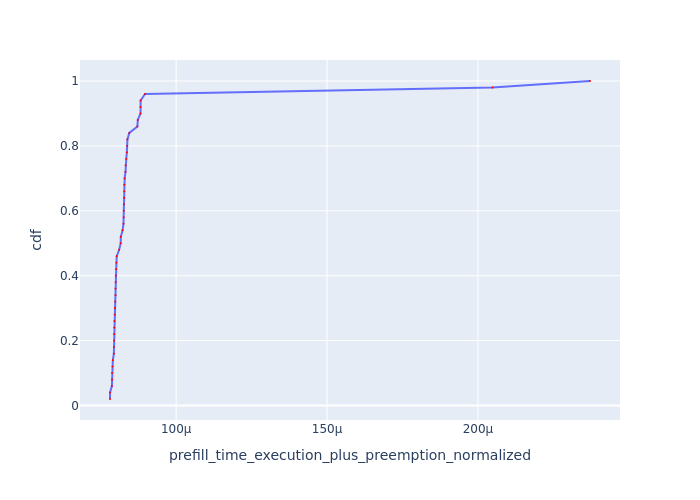

The data file committed next to this chart (first rows):
Request Id, prefill_time_execution_plus_preemption_n…, cdf
0_40, 7.807363582216019e-05, 0.02
0_41, 7.80836780788588e-05, 0.04
0_49, 7.870185279383532e-05, 0.06
0_46, 7.874166459460122e-05, 0.08
0_37, 7.87707152568229e-05, 0.1
0_30, 7.88806428082331e-05, 0.12
0_2, 7.901761965271146e-05, 0.14
0_47, 7.934778036783408e-05, 0.16
0_31, 7.9376574419376e-05, 0.18
0_9, 7.942374115069782e-05, 0.2
0_24, 7.944965452250338e-05, 0.22
0_16, 7.94836336669724e-05, 0.24
0_29, 7.953690846040057e-05, 0.26
0_43, 7.96477454587149e-05, 0.28
0_25, 7.96728853721743e-05, 0.3
0_36, 7.981080250171703e-05, 0.32
0_5, 7.989063523958631e-05, 0.34
0_18, 7.989178614582651e-05, 0.36
0_11, 7.994987715986777e-05, 0.38
0_19, 7.998040892858482e-05, 0.4
0_8, 8.013352242033361e-05, 0.42
0_20, 8.020553056310102e-05, 0.44
0_14, 8.030543156058632e-05, 0.46
0_17, 8.11045390325096e-05, 0.48
0_10, 8.16163055862764e-05, 0.5
0_32, 8.165710986885113e-05, 0.52
0_48, 8.224726742779722e-05, 0.54
0_21, 8.254190071033708e-05, 0.56
0_26, 8.260857497035214e-05, 0.58
0_7, 8.263924426971954e-05, 0.6
0_13, 8.26783943158157e-05, 0.62
0_33, 8.275754592466887e-05, 0.64
0_45, 8.278742239974683e-05, 0.66
0_27, 8.281265736852544e-05, 0.68
0_22, 8.292431044892154e-05, 0.7
0_15, 8.320941421248667e-05, 0.72
0_12, 8.327144982641095e-05, 0.74
0_35, 8.347154215428158e-05, 0.76
0_44, 8.365524359519741e-05, 0.78
0_34, 8.377516639964897e-05, 0.8
0_38, 8.385268546689597e-05, 0.82
0_42, 8.446719392336752e-05, 0.84
0_4, 8.714677733282758e-05, 0.86
0_28, 8.728964443264264e-05, 0.88
0_3, 8.818838616607438e-05, 0.9
0_39, 8.820394686512691e-05, 0.92
0_0, 8.821726808062392e-05, 0.94
0_23, 8.968608433797737e-05, 0.96
0_6, 0.0002048, 0.98
0_1, 0.0002371, 1.0
